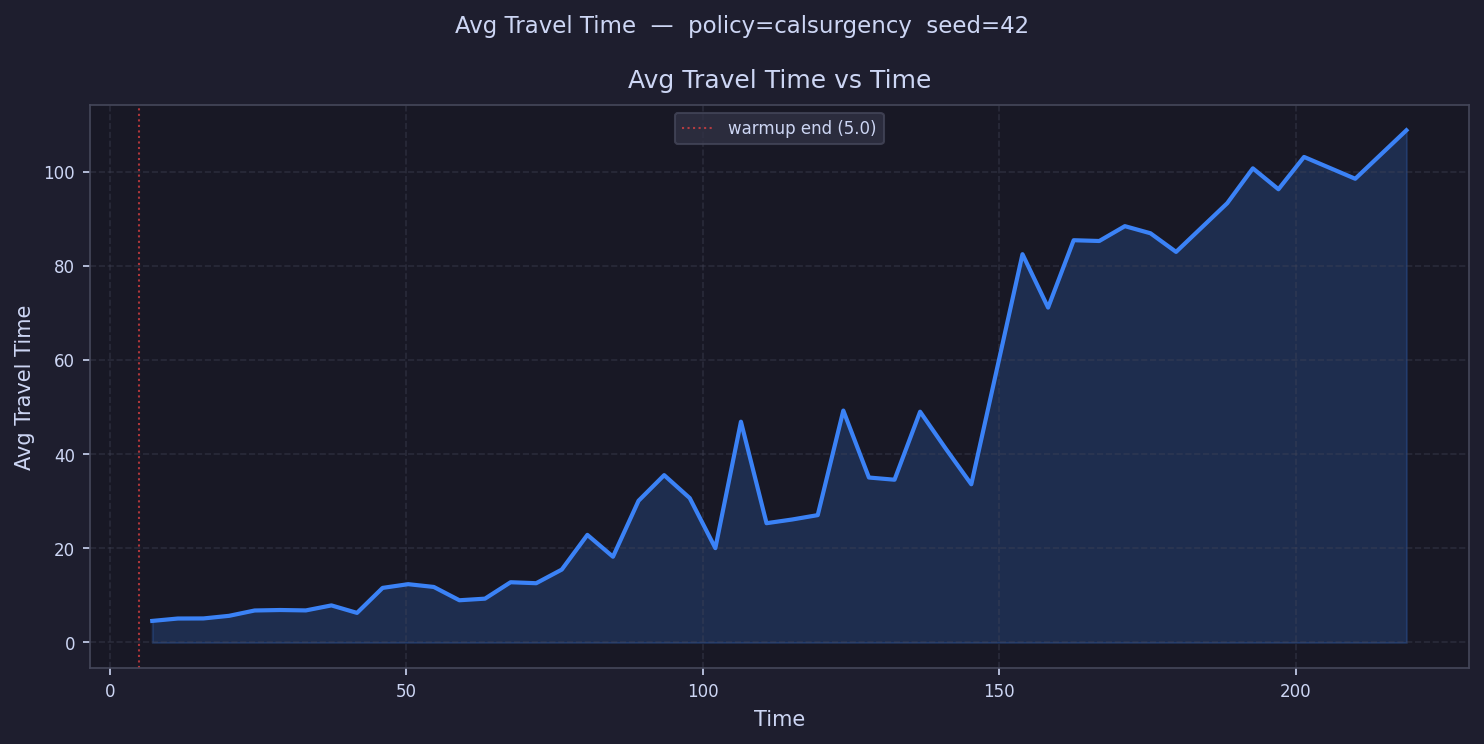

Source data for this figure (header and first rows):
time, avg_travel_time
7.158, 4.577
11.47, 5.086
15.79, 5.103
20.11, 5.656
24.42, 6.791
28.74, 6.894
33.06, 6.807
37.37, 7.872
41.69, 6.281
46.01, 11.59
50.32, 12.38
54.64, 11.79
58.96, 8.963
63.27, 9.304
67.59, 12.79
71.91, 12.58
76.22, 15.48
80.54, 22.85
84.86, 18.21
89.17, 30.09
93.49, 35.53
97.81, 30.66
102.1, 20.03
106.4, 46.88
110.8, 25.33
115.1, 26.11
119.4, 27.04
123.7, 49.24
128, 35.03
132.3, 34.56
136.7, 49
141, 41.16
145.3, 33.59
149.6, 
153.9, 82.45
158.2, 71.11
162.6, 85.41
166.9, 85.25
171.2, 88.4
175.5, 86.89
179.8, 82.94
184.1, 
188.5, 93.28
192.8, 100.7
197.1, 96.24
201.4, 103.1
205.7, 
210, 98.47
214.4, 
218.7, 108.8
